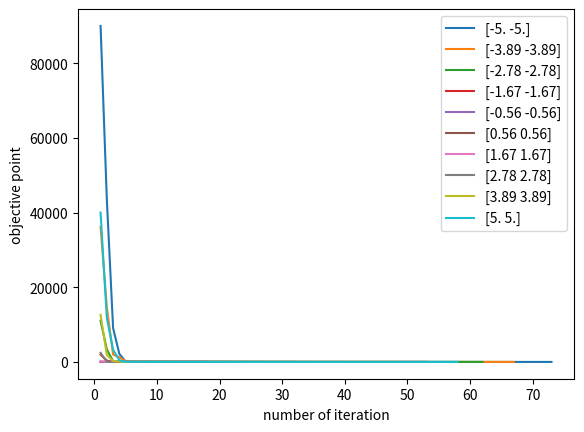

Generate this figure with matplotlib:
import numpy as np
from scipy.optimize import fmin_bfgs
import matplotlib.pyplot as plt
import pandas as pd

# The Function
def rossenbrock(x):
    x1 = x[0]
    x2 = x[1]
    return 100*(x2 - x1**2)**2 + (1 - x1)**2

# Initial Value
x01 = np.linspace(-5, 5, 10).reshape(10,1)
x0 = np.append(x01, x01, 1)
n_iter =[]

# Plot for every starting point
for x in x0:
    y = []
    n = []
    # Find Minimum Point
    [fopt, xopt] = fmin_bfgs(rossenbrock, x, maxiter=2000, full_output=False, retall=True)
    for i, x in enumerate(xopt):
        n.append(i+1)
        y.append(rossenbrock(x))
    n_p = np.array(n)
    y_p = np.array(y)
    plt.plot(n_p, y_p)
    n_iter.append(len(xopt))

var_list = list(np.round(x0, 2))
dict = {'initial variable':var_list, 'iteration': n_iter}
df = pd.DataFrame(data=dict, index=np.arange(len(n_iter))+1)
print(df)
plt.xlabel('number of iteration')
plt.ylabel('objective point')
plt.legend(var_list, loc='upper right')

plt.show()







